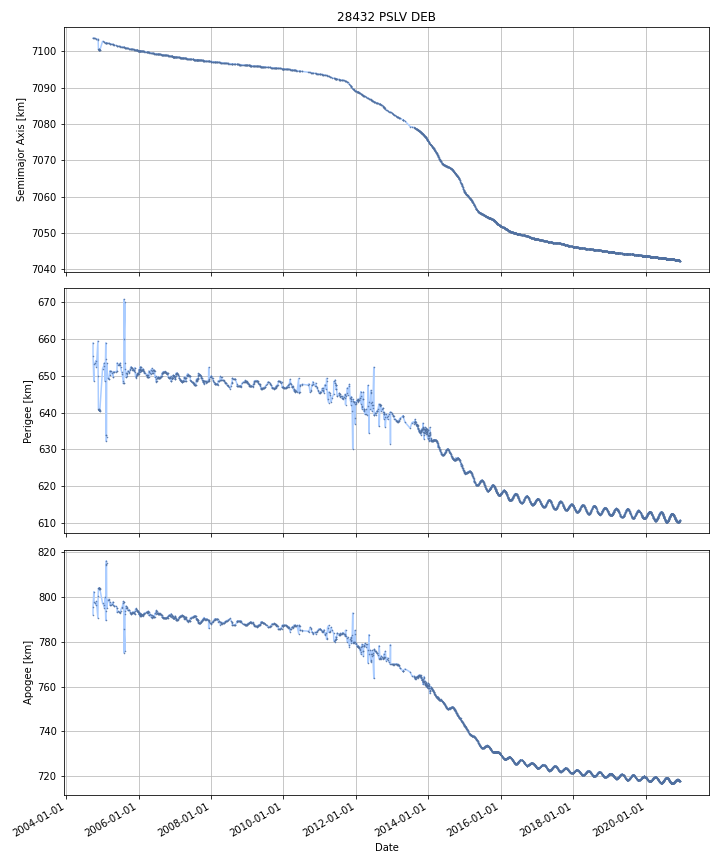

The data file committed next to this chart (first rows):
DATE, SEMIMAJOR_AXIS, PERIAPSIS, APOAPSIS, DOT_SEMIMAJOR_AXIS, DOT_PERIAPSIS, DOT_APOAPSIS
2004-09-30, 7104, 654.8, 796.3, , , 
2004-10-01, 7104, 653.9, 797.1, -0.007039, -0.8512, 0.8371
2004-10-02, 7104, 653.1, 798, -0.007039, -0.8512, 0.8371
2004-10-03, 7104, 652.2, 798.8, -0.007039, -0.8512, 0.8371
2004-10-04, 7104, 651.4, 799.6, -0.007039, -0.8512, 0.8371
2004-10-05, 7104, 650.5, 800.5, -0.007039, -0.8512, 0.8371
2004-10-06, 7104, 649.6, 801.3, -0.007039, -0.8512, 0.8371
2004-10-07, 7104, 648.8, 802.2, -0.007039, -0.8512, 0.8371
2004-10-08, 7104, 653.1, 797.8, -0.003933, 4.32, -4.328
2004-10-09, 7104, 653.1, 797.8, -0.007504, 0.02925, -0.04425
2004-10-10, 7104, 653.2, 797.7, -0.007504, 0.02925, -0.04425
2004-10-11, 7104, 653.2, 797.7, -0.007504, 0.02925, -0.04425
2004-10-12, 7104, 653.2, 797.6, -0.007504, 0.02925, -0.04425
2004-10-13, 7104, 653.3, 797.6, -0.007504, 0.02925, -0.04425
2004-10-14, 7104, 653.3, 797.6, -0.007504, 0.02925, -0.04425
2004-10-15, 7104, 653.3, 797.5, -0.007504, 0.02925, -0.04425
2004-10-16, 7104, 653.4, 797.5, -0.007504, 0.02925, -0.04425
2004-10-17, 7104, 653.4, 797.4, -0.007504, 0.02925, -0.04425
2004-10-18, 7104, 653.4, 797.4, -0.007619, 0.03812, -0.05336
2004-10-19, 7104, 653.5, 797.3, -0.008044, 0.0707, -0.08679
2004-10-20, 7104, 653.6, 797.2, -0.008044, 0.0707, -0.08679
2004-10-21, 7104, 653.6, 797.1, -0.008044, 0.0707, -0.08679
2004-10-22, 7103, 653.7, 797, -0.008044, 0.0707, -0.08679
2004-10-23, 7103, 653.8, 796.9, -0.008044, 0.0707, -0.08679
2004-10-24, 7103, 653.8, 796.9, -0.008044, 0.0707, -0.08679
2004-10-25, 7103, 653.9, 796.8, -0.008044, 0.0707, -0.08679
2004-10-26, 7103, 654, 796.7, -0.008044, 0.0707, -0.08679
2004-10-27, 7103, 654.1, 796.6, -0.008044, 0.0707, -0.08679
2004-10-28, 7103, 654.1, 796.6, -0.008179, -0.003314, -0.01304
2004-10-29, 7103, 653.8, 796.8, -0.00869, -0.2839, 0.2665
2004-10-30, 7103, 653.5, 797.1, -0.00869, -0.2839, 0.2665
2004-10-31, 7103, 653.2, 797.4, -0.00869, -0.2839, 0.2665
2004-11-01, 7103, 652.9, 797.6, -0.00869, -0.2839, 0.2665
2004-11-02, 7103, 652.6, 797.9, -0.00869, -0.2839, 0.2665
2004-11-03, 7103, 652.8, 797.8, -0.01286, 0.13, -0.1557
2004-11-04, 7103, 653.2, 797.3, -0.01626, 0.4679, -0.5004
2004-11-05, 7103, 653.7, 796.8, -0.01626, 0.4679, -0.5004
2004-11-06, 7103, 654.2, 796.3, -0.01626, 0.4679, -0.5004
2004-11-07, 7103, 654.6, 795.8, -0.01626, 0.4679, -0.5004
2004-11-08, 7103, 655.1, 795.3, -0.01626, 0.4679, -0.5004
2004-11-09, 7103, 655.6, 794.8, -0.01626, 0.4679, -0.5004
2004-11-10, 7103, 656, 794.3, -0.01626, 0.4679, -0.5004
2004-11-11, 7103, 656.5, 793.8, -0.01626, 0.4679, -0.5004
2004-11-12, 7103, 657, 793.3, -0.01626, 0.4679, -0.5004
2004-11-13, 7103, 657.4, 792.8, -0.01626, 0.4679, -0.5004
2004-11-14, 7103, 657.9, 792.3, -0.01626, 0.4679, -0.5004
2004-11-15, 7103, 658.4, 791.8, -0.01626, 0.4679, -0.5004
2004-11-16, 7103, 658.8, 791.3, -0.01626, 0.4679, -0.5004
2004-11-17, 7103, 659.3, 790.7, -0.01626, 0.4679, -0.5004
2004-11-18, 7103, 656, 794.2, 0.06786, -3.265, 3.4
2004-11-19, 7103, 651.8, 798.6, 0.09099, -4.291, 4.473
2004-11-20, 7103, 648.2, 801.2, -0.4892, -3.509, 2.53
2004-11-21, 7102, 645.3, 802.3, -0.9158, -2.933, 1.102
2004-11-22, 7101, 642.4, 803.4, -0.9158, -2.933, 1.102
2004-11-23, 7101, 641, 803.9, -0.4333, -1.362, 0.4955
2004-11-24, 7101, 641, 803.9, -0.02219, -0.05729, 0.01292
2004-11-25, 7101, 640.9, 803.9, -0.01712, -0.0997, 0.06547
2004-11-26, 7101, 640.8, 804, -0.02157, -0.09771, 0.05456
2004-11-27, 7100, 640.8, 803.9, -0.02744, -0.00624, -0.04863
2004-11-28, 7100, 640.7, 803.9, -0.02492, -0.03388, -0.01597
... 5,855 more rows
